Run: headless pygame with SDL's dummy video driver; simulated clock (each Clock.tick advances the game by its frame time, no real sleeping); random seed 0; keys injected as events and as key.get_pressed() state; no mouse input.
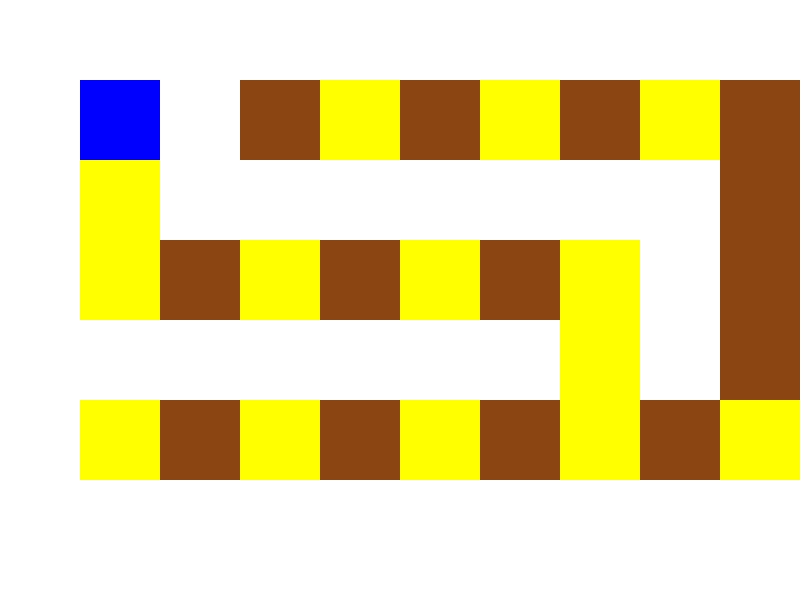
Frame 1 of 4 · flips 1–60 · no input
Frame 2 of 4 · flips 61–180 · tapped SPACE, RETURN · held RIGHT (→), D · screen unchanged from frame 1, image omitted
Frame 3 of 4 · flips 181–300 · held DOWN (↓), S · screen unchanged from frame 2, image omitted
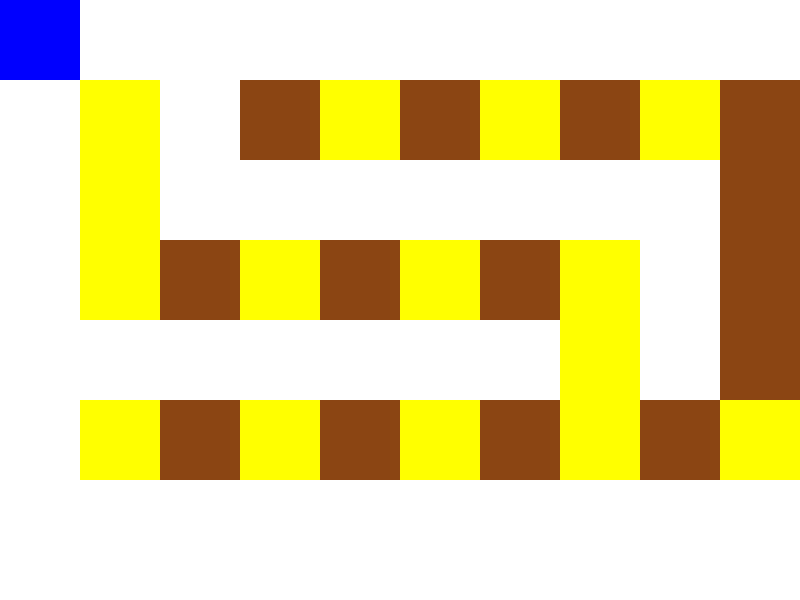
Frame 4 of 4 · flips 301–420 · held LEFT (←), A, UP (↑), W

The pygame program that drew these frames:

import pygame
import random

# Initialize Pygame
pygame.init()

# Constants
WIDTH, HEIGHT = 800, 600
BLOCK_SIZE = 80  # Adjusted block size to fit 10x10 blocks
MAZE_WIDTH, MAZE_HEIGHT = WIDTH // BLOCK_SIZE, HEIGHT // BLOCK_SIZE
WHITE = (255, 255, 255)
YELLOW = (255, 255, 0)
BROWN = (139, 69, 19)
PLAYER_COLOR = (0, 0, 255)  # Blue color for player

# Initialize the display
screen = pygame.display.set_mode((WIDTH, HEIGHT))
pygame.display.set_caption("2D Maze Game")

# Create a 2D list to represent the maze
maze = [[0 for _ in range(MAZE_WIDTH)] for _ in range(MAZE_HEIGHT)]


# Function to generate the maze using Depth-First Search algorithm
def generate_maze(x, y):
    maze[y][x] = 1
    directions = [(1, 0), (-1, 0), (0, 1), (0, -1)]
    random.shuffle(directions)
    for dx, dy in directions:
        nx, ny = x + dx * 2, y + dy * 2
        if 0 <= nx < MAZE_WIDTH and 0 <= ny < MAZE_HEIGHT and maze[ny][nx] == 0:
            maze[y + dy][x + dx] = 1
            generate_maze(nx, ny)


# Function to draw the maze on the screen
def draw_maze():
    screen.fill(WHITE)
    color = YELLOW
    for y in range(MAZE_HEIGHT):
        for x in range(MAZE_WIDTH):
            if maze[y][x] == 1:
                pygame.draw.rect(
                    screen,
                    color,
                    (x * BLOCK_SIZE, y * BLOCK_SIZE, BLOCK_SIZE, BLOCK_SIZE),
                )
                color = YELLOW if color == BROWN else BROWN
    pygame.display.flip()


# Function to draw the player figure
def draw_player(x, y):
    pygame.draw.rect(screen, PLAYER_COLOR, (x, y, BLOCK_SIZE, BLOCK_SIZE))
    pygame.display.flip()


# Generate the maze
generate_maze(1, 1)

# Initial position of the player
player_x, player_y = BLOCK_SIZE, BLOCK_SIZE

# Main loop
running = True
while running:
    for event in pygame.event.get():
        if event.type == pygame.QUIT:
            running = False

    # Get the keys pressed
    keys = pygame.key.get_pressed()

    # Calculate the new position based on key presses
    new_player_x, new_player_y = player_x, player_y
    if keys[pygame.K_LEFT]:
        new_player_x -= 10
    if keys[pygame.K_RIGHT]:
        new_player_x += 10
    if keys[pygame.K_UP]:
        new_player_y -= 10
    if keys[pygame.K_DOWN]:
        new_player_y += 10

    # Check for collision with maze walls
    maze_x, maze_y = new_player_x // BLOCK_SIZE, new_player_y // BLOCK_SIZE
    if 0 <= maze_x < MAZE_WIDTH and 0 <= maze_y < MAZE_HEIGHT:
        if maze[maze_y][maze_x] == 0:
            # Update player position if it's not colliding with a wall
            player_x, player_y = new_player_x, new_player_y

    # Draw the maze and player
    draw_maze()
    draw_player(player_x, player_y)

pygame.quit()
